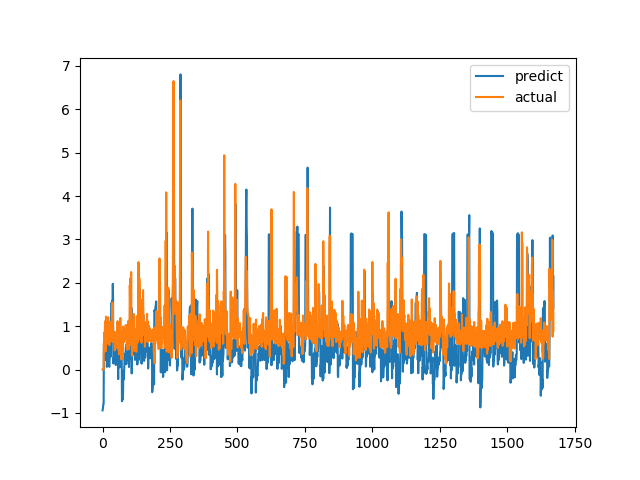

The file beside this chart, header and first rows:
predict, actual
-0.9428, 0.0
-0.9131, 0.0
-0.8617, 0.0
-0.7981, 0.0
-0.7947, 0.0
0.5641, 0.6238
0.5173, 0.6915
0.4889, 0.8558
0.3218, 0.7094
0.2709, 1.015
0.507, 1.116
0.5538, 0.4183
0.2199, 1.002
0.5938, 1.219
0.6901, 1.143
0.6293, 0.6528
0.06075, 0.6747
0.2349, 0.601
0.2612, 0.6695
0.3929, 0.6538
0.381, 0.7814
0.4782, 1.206
0.7904, 0.8469
0.5041, 0.8286
0.1123, 0.6482
0.06203, 0.5624
0.1882, 0.7183
0.3447, 1.1
0.5393, 0.9542
0.3406, 0.729
0.2958, 0.6694
0.3775, 0.8631
1.526, 0.6465
1.527, 0.8223
1.504, 0.9236
1.576, 0.8301
1.577, 1.067
1.611, 1.546
1.977, 0.6827
1.693, 0.6386
0.1396, 0.6464
0.2044, 0.6881
0.2776, 0.7274
0.34, 0.65
0.3231, 0.8694
0.435, 0.4409
0.3093, 0.4519
0.4753, 0.7575
0.1896, 0.4952
0.103, 0.6851
0.2723, 0.7244
0.3535, 0.8654
0.4344, 0.74
0.373, 0.8071
0.4731, 0.8204
0.5051, 1.114
0.2421, 1.109
0.1824, 0.4751
-0.2219, 1.039
0.4517, 0.9458
... 1,612 more rows
